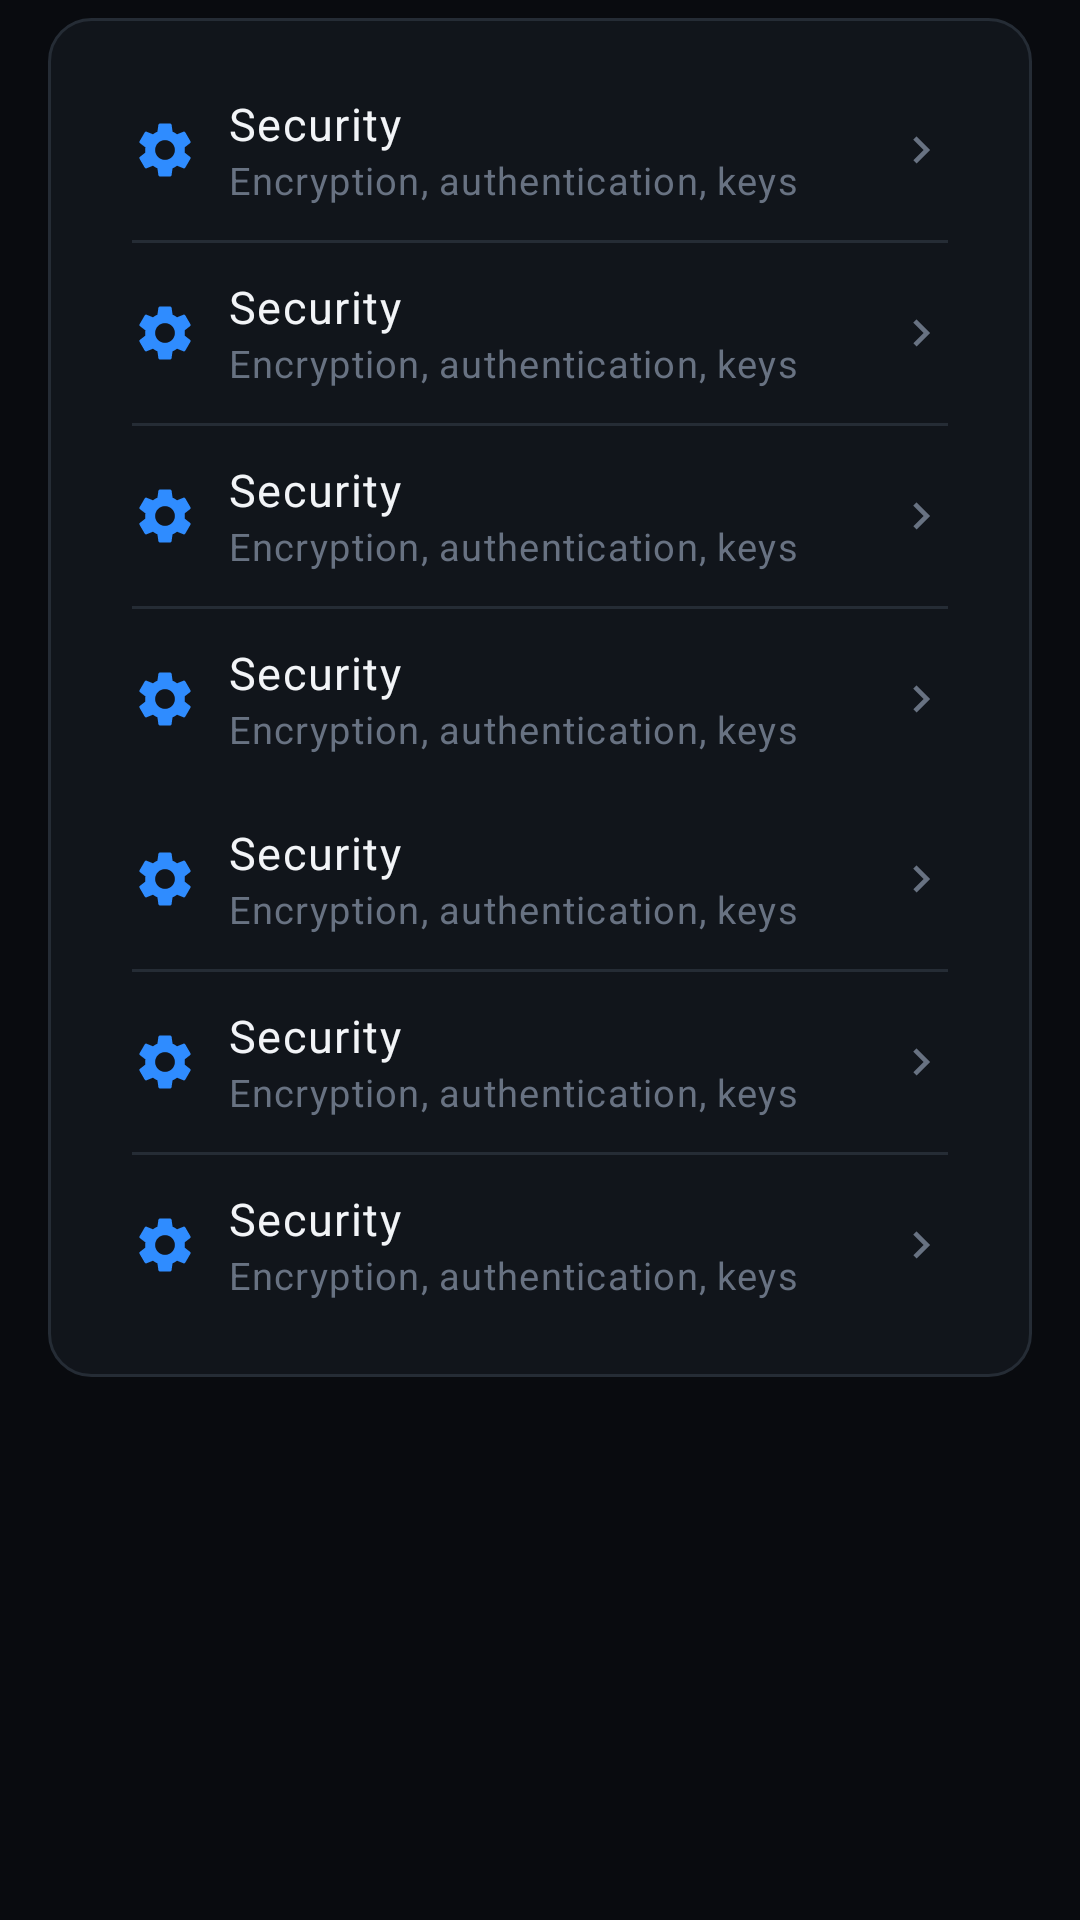

Here is an Android app screen rendered from its layout file. Give the layout XML and the strings, colors and styles it references.
<!-- AndroidManifest.xml: application theme Theme.EarthQuack -->
<!-- res/layout/fragment_settings.xml -->
<?xml version="1.0" encoding="utf-8"?>
<ScrollView xmlns:android="http://schemas.android.com/apk/res/android"
    xmlns:tools="http://schemas.android.com/tools"
    android:layout_width="match_parent"
    android:layout_height="match_parent"
    android:background="@color/eq_background"
    android:fillViewport="true"
    android:scrollbars="none">

    <LinearLayout
        android:layout_width="match_parent"
        android:layout_height="wrap_content"
        android:orientation="vertical"
        android:paddingStart="@dimen/eq_gutter"
        android:paddingEnd="@dimen/eq_gutter"
        android:paddingTop="@dimen/eq_gap_sm"
        android:paddingBottom="@dimen/eq_gap_xl">

        <LinearLayout style="@style/Widget.Eq.Card" android:orientation="vertical">

            <include android:id="@+id/rowSecurity" layout="@layout/item_settings_row" />
            <View style="@style/Widget.Eq.Divider.Inset" />
            <include android:id="@+id/rowKeys" layout="@layout/item_settings_row" />
            <View style="@style/Widget.Eq.Divider.Inset" />
            <include android:id="@+id/rowBattery" layout="@layout/item_settings_row" />
            <View style="@style/Widget.Eq.Divider.Inset" />
            <include android:id="@+id/rowPermissions" layout="@layout/item_settings_row" />

            
            <include android:id="@+id/rowFilesCache" layout="@layout/item_settings_row" />
            <View style="@style/Widget.Eq.Divider.Inset" />
            <include android:id="@+id/rowAppearance" layout="@layout/item_settings_row" />
            <View style="@style/Widget.Eq.Divider.Inset" />
            <include android:id="@+id/rowAbout" layout="@layout/item_settings_row" />

        </LinearLayout>

    </LinearLayout>
</ScrollView>
<!-- res/layout/item_settings_row.xml (included above) -->
<?xml version="1.0" encoding="utf-8"?>
<LinearLayout xmlns:android="http://schemas.android.com/apk/res/android"
    xmlns:app="http://schemas.android.com/apk/res-auto"
    xmlns:tools="http://schemas.android.com/tools"
    style="@style/Widget.Eq.RowIcon"
    android:id="@+id/settingsRow">

    <ImageView
        android:id="@+id/rowIcon"
        android:layout_width="@dimen/eq_icon"
        android:layout_height="@dimen/eq_icon"
        android:src="@drawable/ic_eq_settings"
        app:tint="@color/eq_primary"
        android:contentDescription="@null" />

    <LinearLayout
        android:layout_width="0dp"
        android:layout_height="wrap_content"
        android:layout_weight="1"
        android:layout_marginStart="@dimen/eq_gap_md"
        android:orientation="vertical">

        <TextView
            android:id="@+id/rowTitle"
            android:layout_width="match_parent"
            android:layout_height="wrap_content"
            android:textAppearance="@style/TextAppearance.Eq.RowTitle"
            tools:text="Security" />

        <TextView
            android:id="@+id/rowSubtitle"
            android:layout_width="match_parent"
            android:layout_height="wrap_content"
            android:textAppearance="@style/TextAppearance.Eq.RowSubtitle"
            tools:text="Encryption, authentication, keys" />
    </LinearLayout>

    <ImageView
        android:id="@+id/rowChevron"
        android:layout_width="18dp"
        android:layout_height="18dp"
        android:layout_marginStart="@dimen/eq_gap_sm"
        android:src="@drawable/ic_eq_chevron"
        app:tint="@color/eq_text_muted"
        android:contentDescription="@null" />

</LinearLayout>
<!-- resources referenced by this layout -->
<resources>
  <color name="eq_background">#090B0F</color>
  <color name="eq_primary">#2F8CFF</color>
  <color name="eq_text_muted">#687282</color>
  <dimen name="eq_gap_md">10dp</dimen>
  <dimen name="eq_gap_sm">6dp</dimen>
  <dimen name="eq_gap_xl">24dp</dimen>
  <dimen name="eq_gutter">16dp</dimen>
  <dimen name="eq_icon">22dp</dimen>
  <!-- drawable ic_eq_chevron (drawable) -->
  <?xml version="1.0" encoding="utf-8"?>
  <vector xmlns:android="http://schemas.android.com/apk/res/android"
      android:width="24dp" android:height="24dp"
      android:viewportWidth="24" android:viewportHeight="24">
      <path android:fillColor="#FFFFFFFF" android:pathData="M10,6L8.59,7.41 13.17,12l-4.58,4.59L10,18l6,-6z"/>
  </vector>
  <style name="TextAppearance.Eq.RowSubtitle" parent="TextAppearance.Material3.BodySmall">
          <item name="android:textSize">12.5sp</item>
          <item name="android:textColor">@color/eq_text_muted</item>
          <item name="android:lineSpacingMultiplier">1.15</item>
      </style>
  <style name="TextAppearance.Eq.RowTitle" parent="TextAppearance.Material3.BodyLarge">
          <item name="android:textSize">15sp</item>
          <item name="android:textColor">@color/eq_text_primary</item>
      </style>
  <style name="Widget.Eq.Card">
          <item name="android:layout_width">match_parent</item>
          <item name="android:layout_height">wrap_content</item>
          <item name="android:background">@drawable/bg_eq_card</item>
          <item name="android:padding">@dimen/eq_card_pad</item>
          <item name="android:orientation">vertical</item>
      </style>
  <style name="Widget.Eq.Divider.Inset">
          <item name="android:layout_width">match_parent</item>
          <item name="android:layout_height">@dimen/eq_divider</item>
          <item name="android:background">@color/eq_border</item>
          <item name="android:layout_marginStart">@dimen/eq_card_pad</item>
          <item name="android:layout_marginEnd">@dimen/eq_card_pad</item>
      </style>
  <style name="Widget.Eq.RowIcon">
          <item name="android:layout_width">match_parent</item>
          <item name="android:layout_height">wrap_content</item>
          <item name="android:minHeight">@dimen/eq_row_v_large</item>
          <item name="android:orientation">horizontal</item>
          <item name="android:gravity">center_vertical</item>
          <item name="android:paddingStart">@dimen/eq_card_pad</item>
          <item name="android:paddingEnd">@dimen/eq_card_pad</item>
          <item name="android:background">?attr/selectableItemBackground</item>
      </style>
  <color name="eq_text_primary">#F2F4F7</color>
  <!-- drawable bg_eq_card (drawable) -->
  <?xml version="1.0" encoding="utf-8"?>
  <shape xmlns:android="http://schemas.android.com/apk/res/android" android:shape="rectangle">
      <solid android:color="#11151B"/>
      <stroke android:width="1dp" android:color="@color/eq_border"/>
      <corners android:radius="@dimen/eq_radius"/>
  </shape>
  <dimen name="eq_card_pad">14dp</dimen>
  <dimen name="eq_divider">1dp</dimen>
  <color name="eq_border">#252C35</color>
  <dimen name="eq_row_v_large">60dp</dimen>
  <color name="eq_primary_subtle">#16243A</color>
  <color name="eq_success">#35D07F</color>
  <color name="eq_error">#FF5C6C</color>
  <color name="eq_error_dim">#3A1519</color>
  <color name="eq_surface">#11151B</color>
  <color name="eq_surface_raised">#171C23</color>
  <color name="eq_text_secondary">#9AA4B2</color>
  <color name="eq_surface_high">#1E242D</color>
  <color name="eq_border_strong">#333C48</color>
  <color name="eq_status_bar">#090B0F</color>
  <color name="eq_nav_bar">#0C0F14</color>
  <style name="ThemeOverlay.Eq.Dialog" parent="ThemeOverlay.Material3.MaterialAlertDialog">
          <item name="colorSurface">@color/eq_surface_raised</item>
          <item name="colorOnSurface">@color/eq_text_primary</item>
          <item name="android:colorBackground">@color/eq_surface_raised</item>
      </style>
  <dimen name="eq_radius">14dp</dimen>
</resources>
